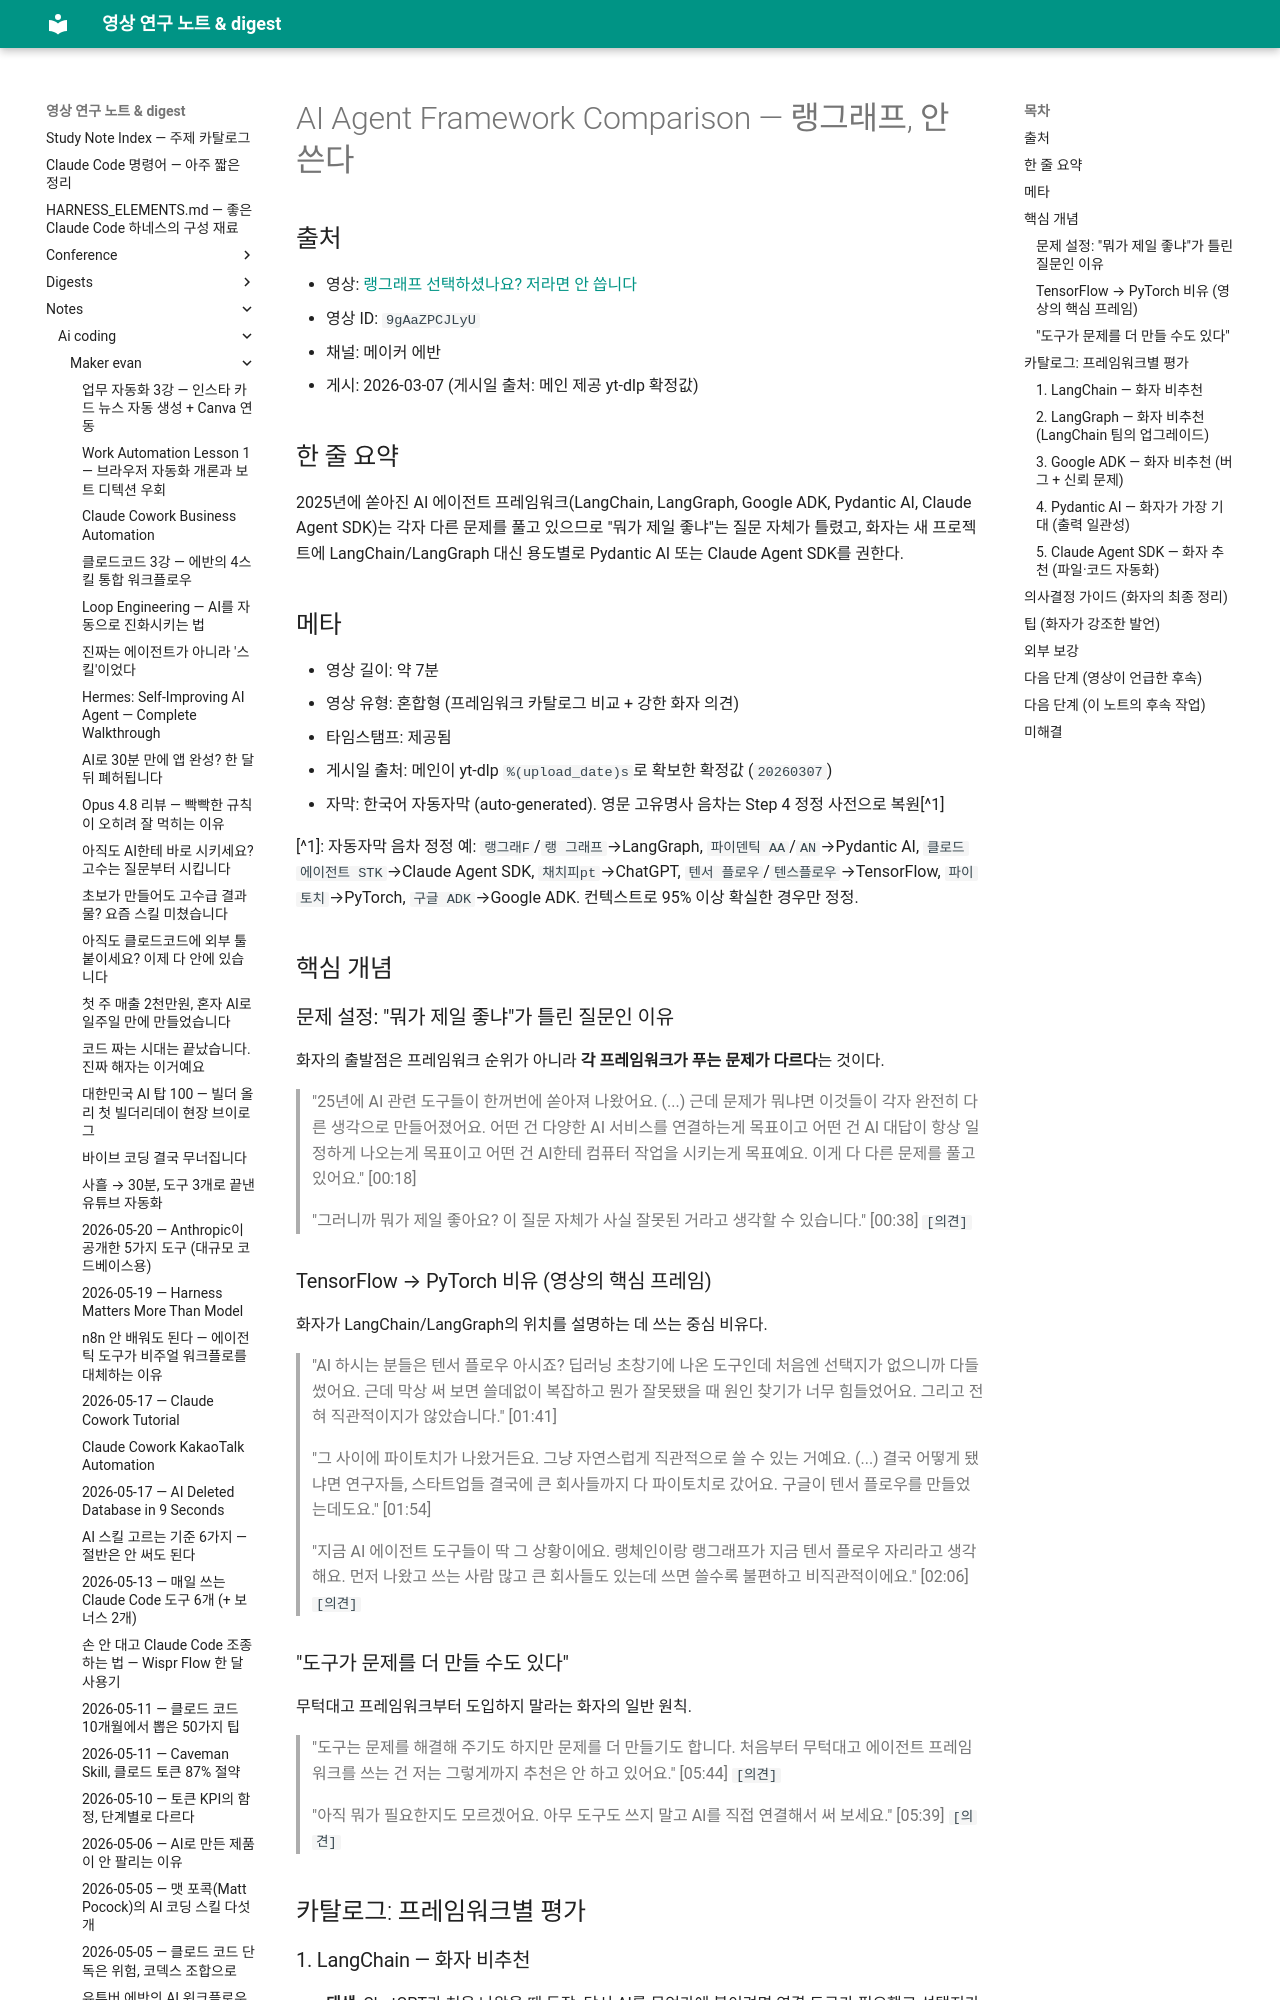

repository: Yoonkyu-Lee/claude-code-tutorial · page: notes/ai-coding/maker-evan/2026-03-07-ai-agent-framework-comparison/index.html · generator: mkdocs

# AI Agent Framework Comparison — 랭그래프, 안 쓴다

## 출처
- 영상: [랭그래프 선택하셨나요? 저라면 안 씁니다](https://www.youtube.com/watch?v=9gAaZPCJLyU)
- 영상 ID: `9gAaZPCJLyU`
- 채널: 메이커 에반
- 게시: 2026-03-07 (게시일 출처: 메인 제공 yt-dlp 확정값)

## 한 줄 요약
2025년에 쏟아진 AI 에이전트 프레임워크(LangChain, LangGraph, Google ADK, Pydantic AI, Claude Agent SDK)는 각자 다른 문제를 풀고 있으므로 "뭐가 제일 좋냐"는 질문 자체가 틀렸고, 화자는 새 프로젝트에 LangChain/LangGraph 대신 용도별로 Pydantic AI 또는 Claude Agent SDK를 권한다.

## 메타
- 영상 길이: 약 7분
- 영상 유형: 혼합형 (프레임워크 카탈로그 비교 + 강한 화자 의견)
- 타임스탬프: 제공됨
- 게시일 출처: 메인이 yt-dlp `%(upload_date)s`로 확보한 확정값 (`20260307`)
- 자막: 한국어 자동자막 (auto-generated). 영문 고유명사 음차는 Step 4 정정 사전으로 복원[^1]

[^1]: 자동자막 음차 정정 예: `랭그래F`/`랭 그래프`→LangGraph, `파이덴틱 AA`/`AN`→Pydantic AI, `클로드 에이전트 STK`→Claude Agent SDK, `채치피pt`→ChatGPT, `텐서 플로우`/`텐스플로우`→TensorFlow, `파이토치`→PyTorch, `구글 ADK`→Google ADK. 컨텍스트로 95% 이상 확실한 경우만 정정.

## 핵심 개념

### 문제 설정: "뭐가 제일 좋냐"가 틀린 질문인 이유
화자의 출발점은 프레임워크 순위가 아니라 **각 프레임워크가 푸는 문제가 다르다**는 것이다.

> "25년에 AI 관련 도구들이 한꺼번에 쏟아져 나왔어요. (...) 근데 문제가 뭐냐면 이것들이 각자 완전히 다른 생각으로 만들어졌어요. 어떤 건 다양한 AI 서비스를 연결하는게 목표이고 어떤 건 AI 대답이 항상 일정하게 나오는게 목표이고 어떤 건 AI한테 컴퓨터 작업을 시키는게 목표예요. 이게 다 다른 문제를 풀고 있어요." [00:18]

> "그러니까 뭐가 제일 좋아요? 이 질문 자체가 사실 잘못된 거라고 생각할 수 있습니다." [00:38] `[의견]`

### TensorFlow → PyTorch 비유 (영상의 핵심 프레임)
화자가 LangChain/LangGraph의 위치를 설명하는 데 쓰는 중심 비유다.

> "AI 하시는 분들은 텐서 플로우 아시죠? 딥러닝 초창기에 나온 도구인데 처음엔 선택지가 없으니까 다들 썼어요. 근데 막상 써 보면 쓸데없이 복잡하고 뭔가 잘못됐을 때 원인 찾기가 너무 힘들었어요. 그리고 전혀 직관적이지가 않았습니다." [01:41]

> "그 사이에 파이토치가 나왔거든요. 그냥 자연스럽게 직관적으로 쓸 수 있는 거예요. (...) 결국 어떻게 됐냐면 연구자들, 스타트업들 결국에 큰 회사들까지 다 파이토치로 갔어요. 구글이 텐서 플로우를 만들었는데도요." [01:54]

> "지금 AI 에이전트 도구들이 딱 그 상황이에요. 랭체인이랑 랭그래프가 지금 텐서 플로우 자리라고 생각해요. 먼저 나왔고 쓰는 사람 많고 큰 회사들도 있는데 쓰면 쓸수록 불편하고 비직관적이에요." [02:06] `[의견]`

### "도구가 문제를 더 만들 수도 있다"
무턱대고 프레임워크부터 도입하지 말라는 화자의 일반 원칙.

> "도구는 문제를 해결해 주기도 하지만 문제를 더 만들기도 합니다. 처음부터 무턱대고 에이전트 프레임워크를 쓰는 건 저는 그렇게까지 추천은 안 하고 있어요." [05:44] `[의견]`

> "아직 뭐가 필요한지도 모르겠어요. 아무 도구도 쓰지 말고 AI를 직접 연결해서 써 보세요." [05:39] `[의견]`

## 카탈로그: 프레임워크별 평가
